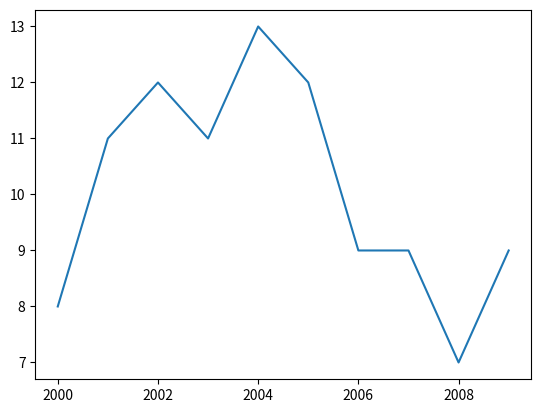
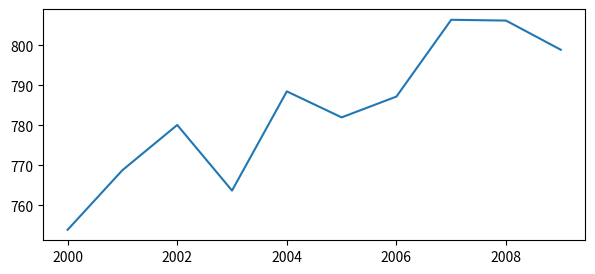

Source code (Python) for these figures, in order:
from matplotlib import pyplot as plt

word_length = [8, 11, 12, 11, 13, 12, 9, 9, 7, 9]
power_generated = [753.9, 768.8, 780.1, 763.7, 788.5, 782, 787.2, 806.4, 806.2, 798.9]
years = [2000, 2001, 2002, 2003, 2004, 2005, 2006, 2007, 2008, 2009]
plt.close('all')

plt.figure() #here we are creating a figure to
plt.plot(years,word_length) #we created a line chart with word_length vs years
plt.savefig('winning_word_lengths.png') #and we have saved a png file with savefig method

plt.figure(figsize=(7,3))
plt.plot(years,power_generated)
plt.savefig('power_generated.png')

plt.show()